Dataset: dataset (GitHub, Jekso/Epsilon-AI-Expo). Classes: hot dog, not hot dog.

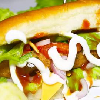
Label: hot dog

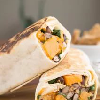
Label: not hot dog

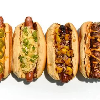
Label: hot dog

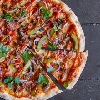
Label: not hot dog

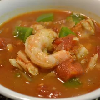
Label: not hot dog

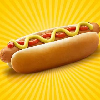
Label: hot dog
